Labelled photos from "archive (17)", an image-classification folder in Shridharpatil30/Fake-currency-detection-using-image-processing. The possible labels are: 100 rupee note, 200 rupee note, 50 rupee note, 10 rupee note, 20 rupee note.

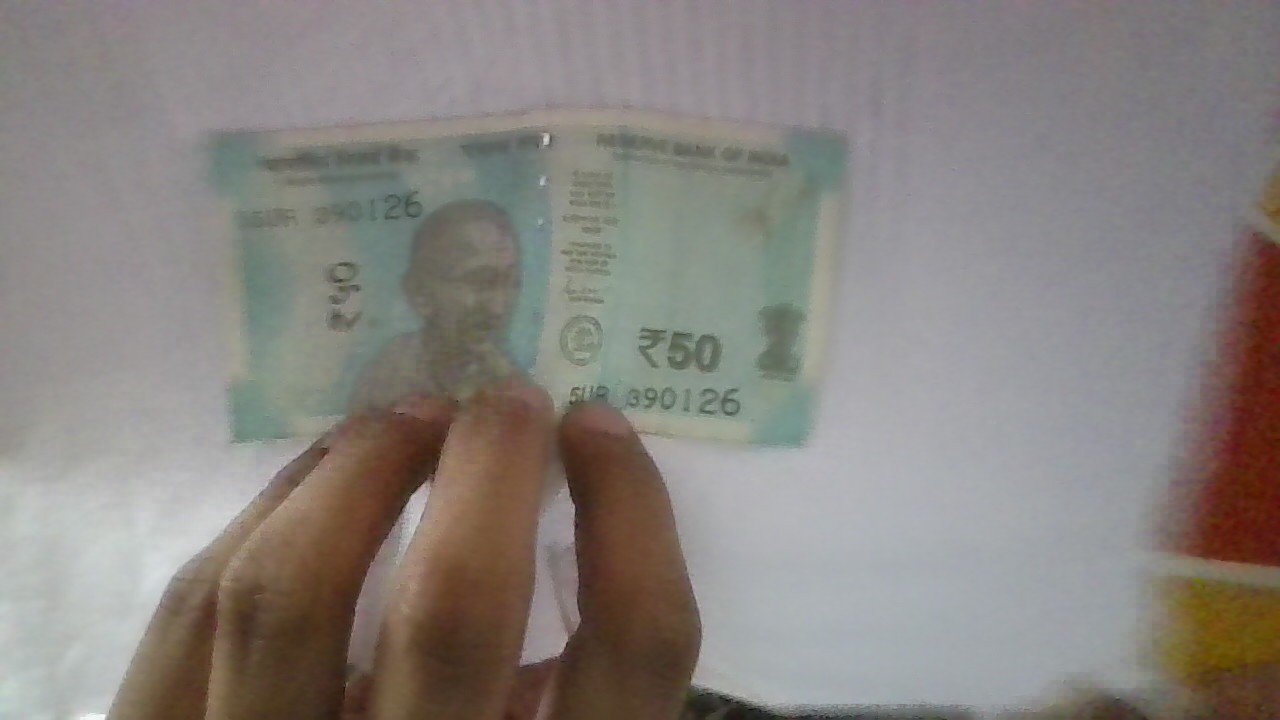
Label: 50 rupee note

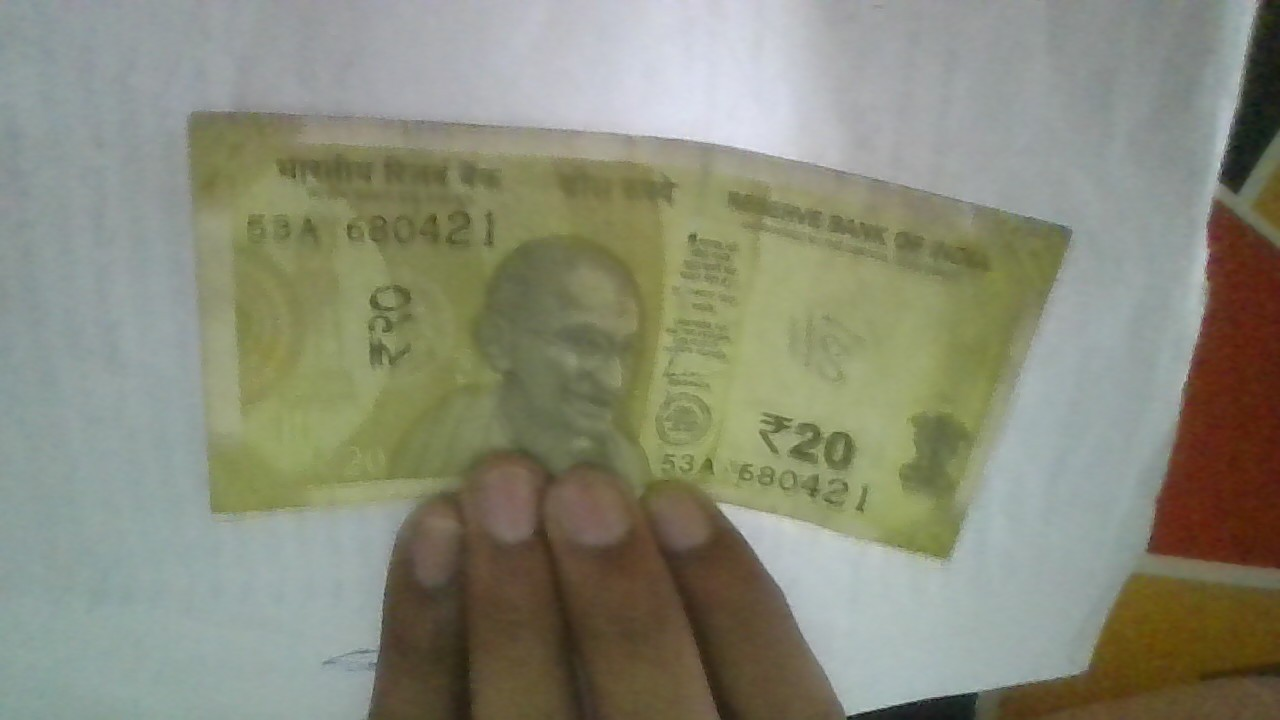
Label: 20 rupee note

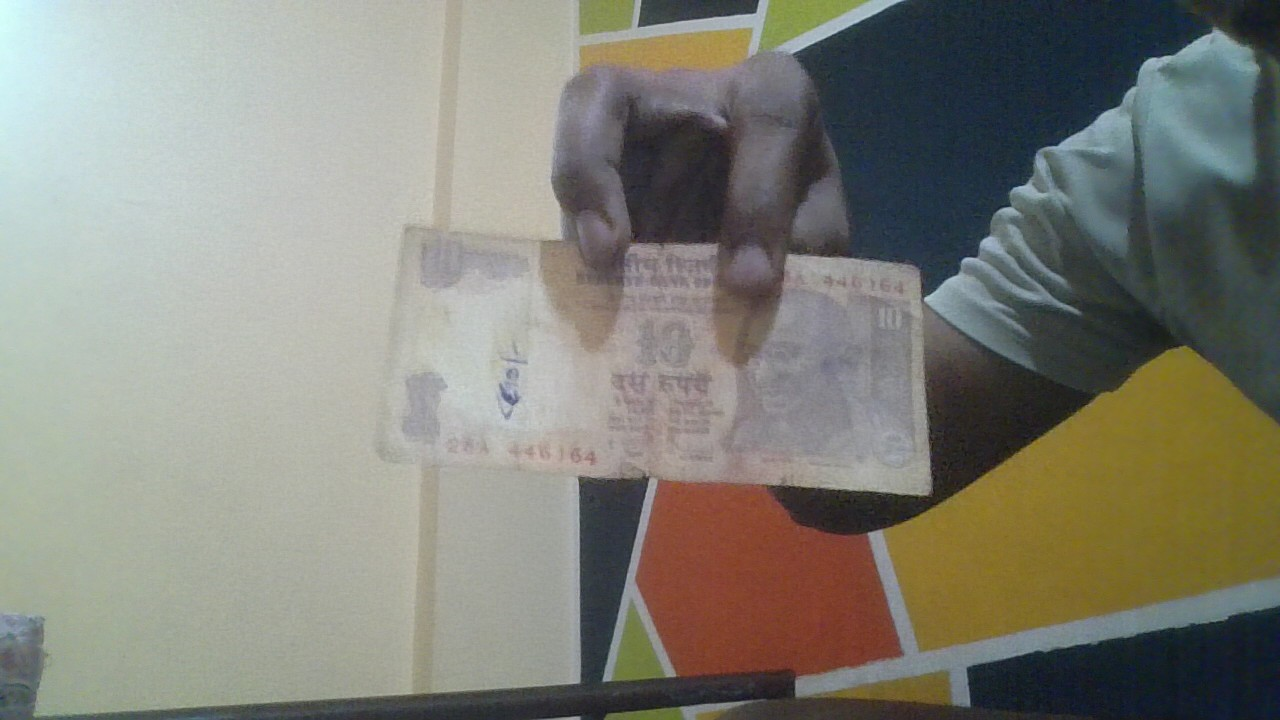
Label: 10 rupee note

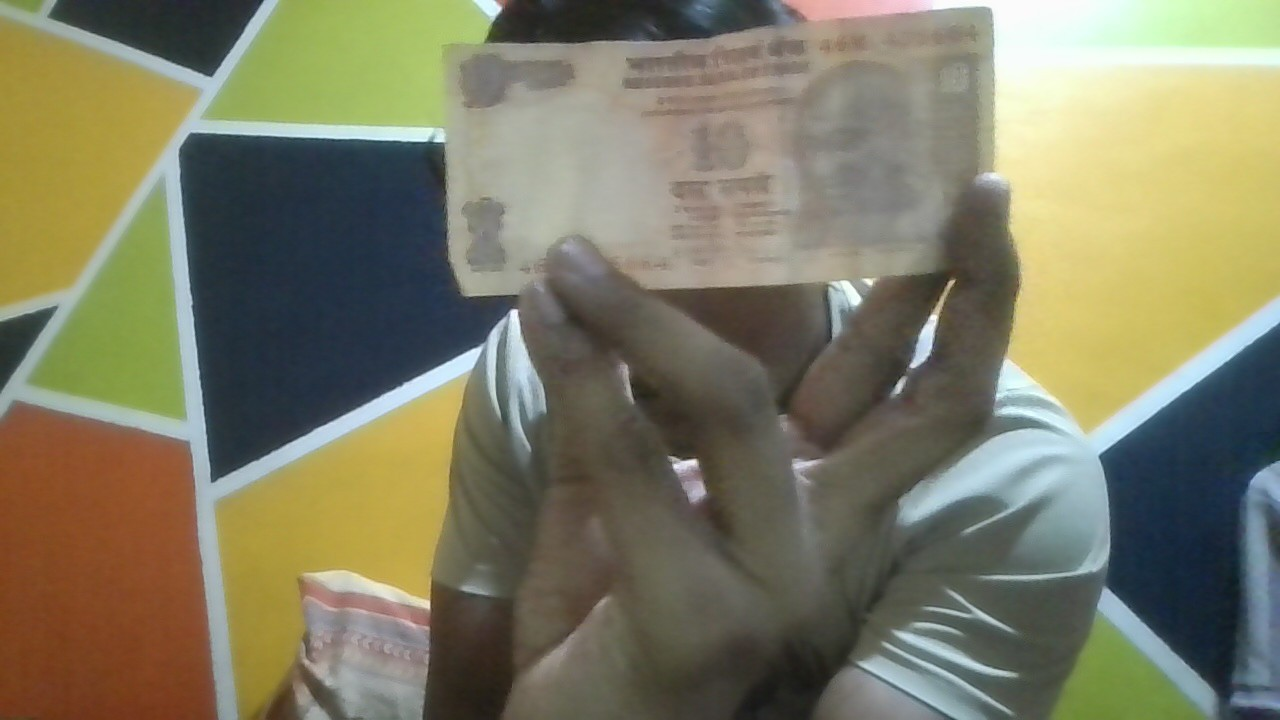
Label: 10 rupee note

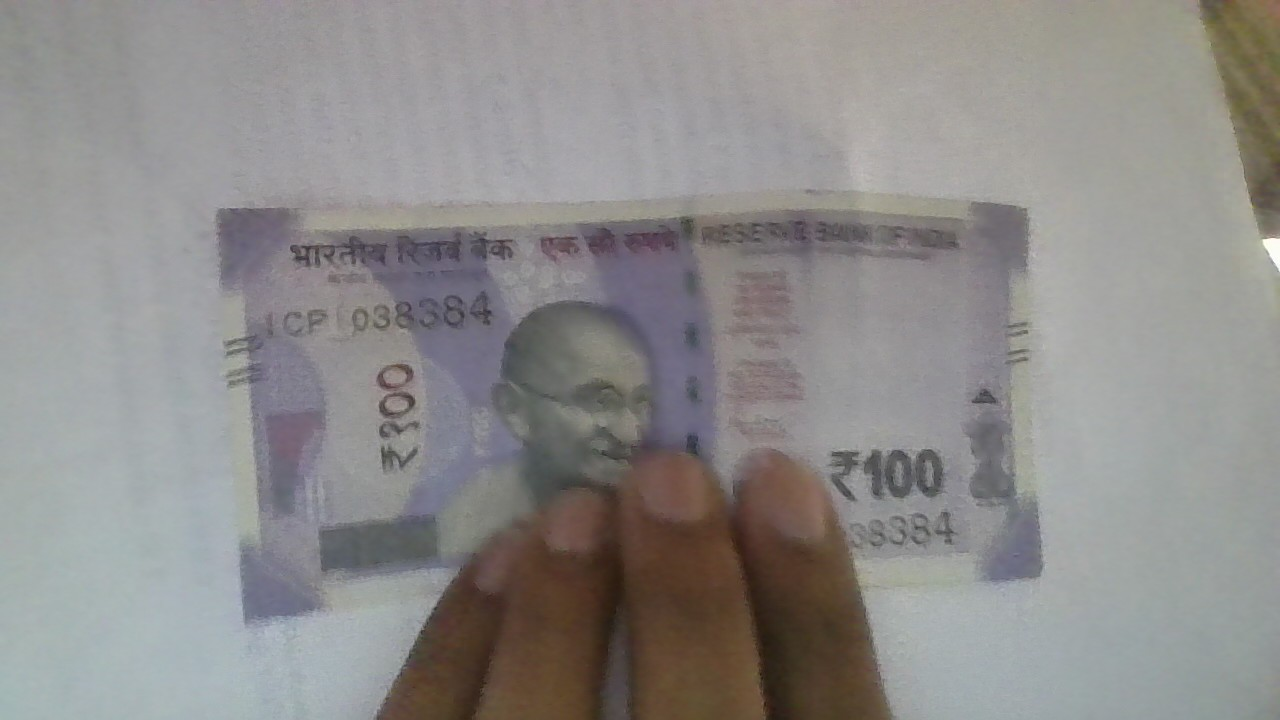
Label: 100 rupee note

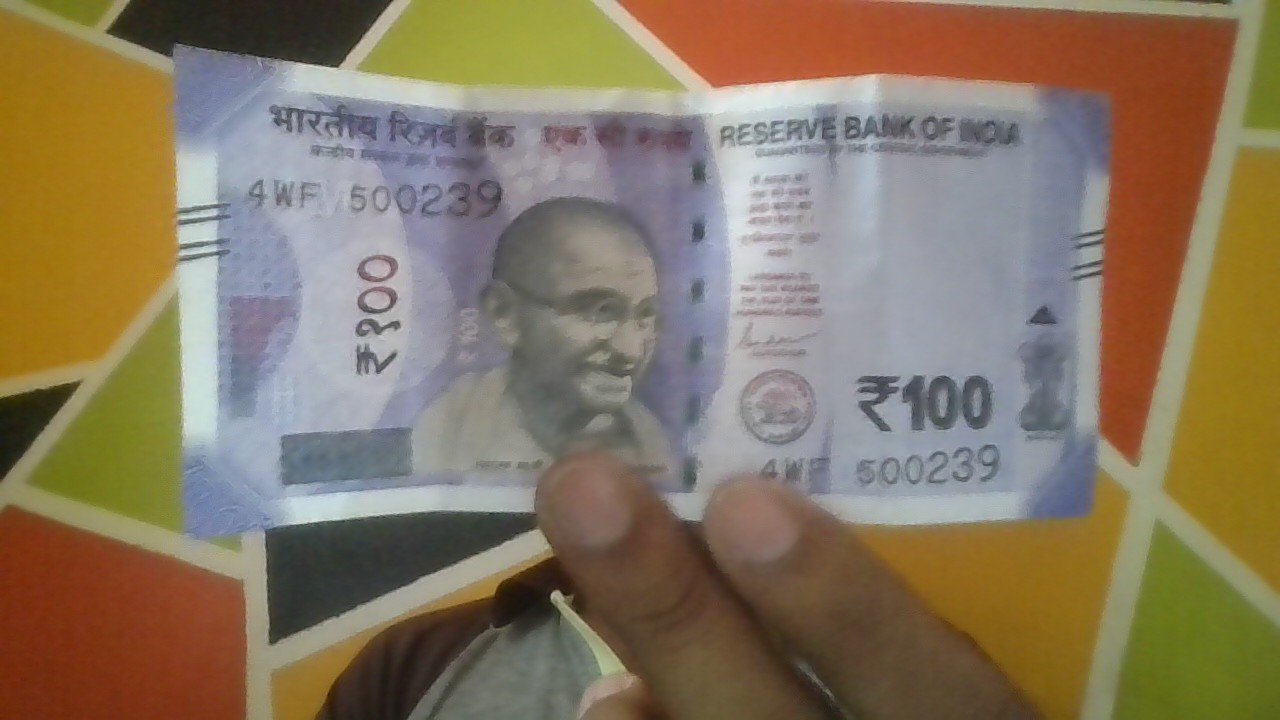
Label: 100 rupee note
